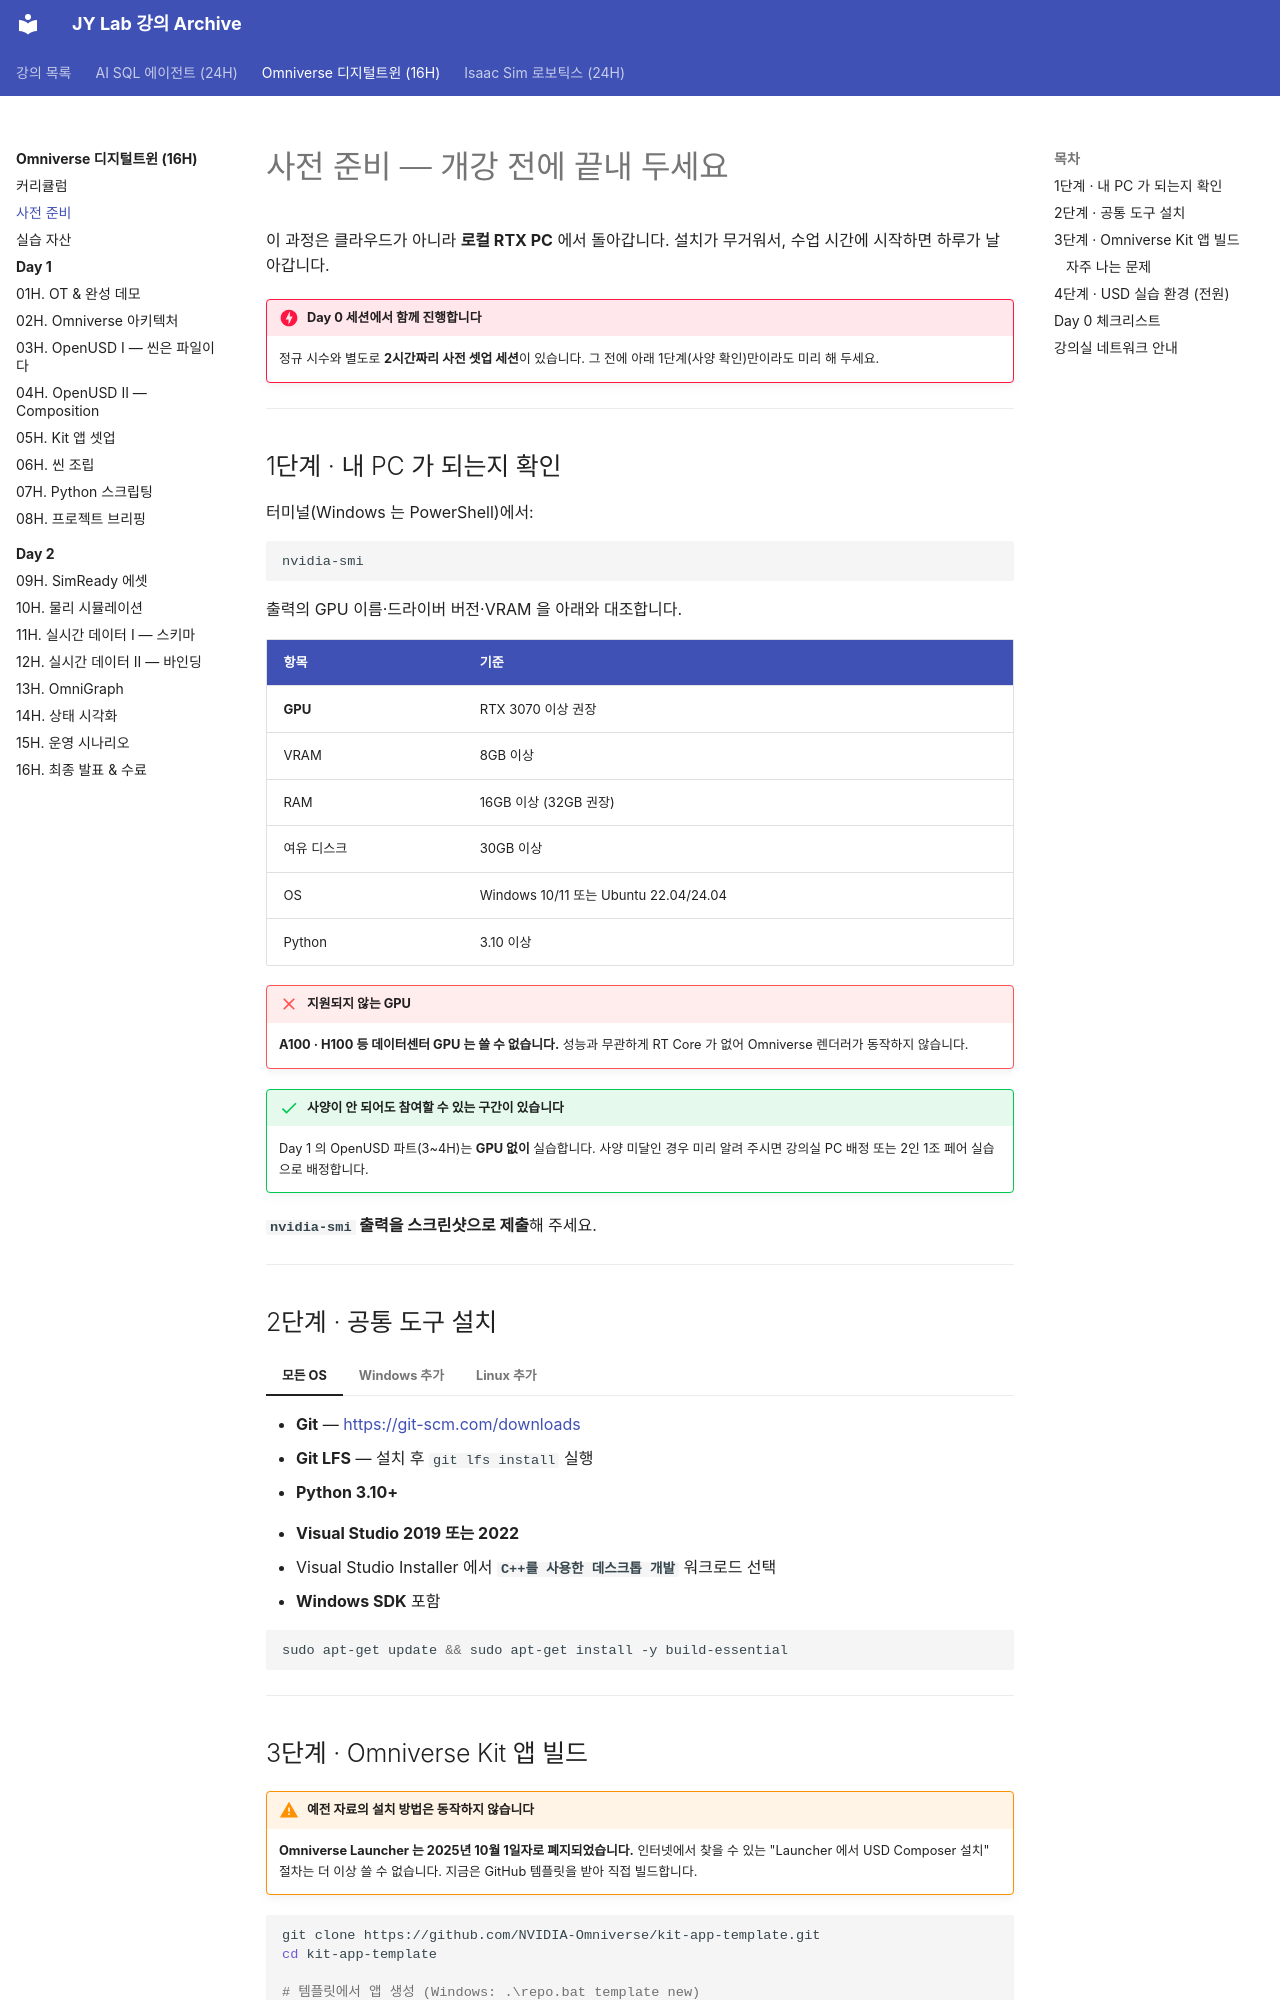

repository: siapapa/siapapa.github.io · page: courses/omniverse-digital-twin/setup/index.html · generator: mkdocs

---
title: 사전 준비
---

# 사전 준비 — 개강 전에 끝내 두세요

이 과정은 클라우드가 아니라 **로컬 RTX PC** 에서 돌아갑니다.
설치가 무거워서, 수업 시간에 시작하면 하루가 날아갑니다.

!!! danger "Day 0 세션에서 함께 진행합니다"
    정규 시수와 별도로 **2시간짜리 사전 셋업 세션**이 있습니다.
    그 전에 아래 1단계(사양 확인)만이라도 미리 해 두세요.

---

## 1단계 · 내 PC 가 되는지 확인

터미널(Windows 는 PowerShell)에서:

```bash
nvidia-smi
```

출력의 GPU 이름·드라이버 버전·VRAM 을 아래와 대조합니다.

| 항목 | 기준 |
|---|---|
| **GPU** | RTX 3070 이상 권장 |
| VRAM | 8GB 이상 |
| RAM | 16GB 이상 (32GB 권장) |
| 여유 디스크 | 30GB 이상 |
| OS | Windows 10/11 또는 Ubuntu 22.04/24.04 |
| Python | 3.10 이상 |

!!! failure "지원되지 않는 GPU"
    **A100 · H100 등 데이터센터 GPU 는 쓸 수 없습니다.**
    성능과 무관하게 RT Core 가 없어 Omniverse 렌더러가 동작하지 않습니다.

!!! success "사양이 안 되어도 참여할 수 있는 구간이 있습니다"
    Day 1 의 OpenUSD 파트(3~4H)는 **GPU 없이** 실습합니다.
    사양 미달인 경우 미리 알려 주시면 강의실 PC 배정 또는
    2인 1조 페어 실습으로 배정합니다.

**`nvidia-smi` 출력을 스크린샷으로 제출**해 주세요.

---

## 2단계 · 공통 도구 설치

=== "모든 OS"

    - **Git** — <https://git-scm.com/downloads>
    - **Git LFS** — 설치 후 `git lfs install` 실행
    - **Python 3.10+**

=== "Windows 추가"

    - **Visual Studio 2019 또는 2022**
    - Visual Studio Installer 에서 **`C++를 사용한 데스크톱 개발`** 워크로드 선택
    - **Windows SDK** 포함

=== "Linux 추가"

    ```bash
    sudo apt-get update && sudo apt-get install -y build-essential
    ```

---
